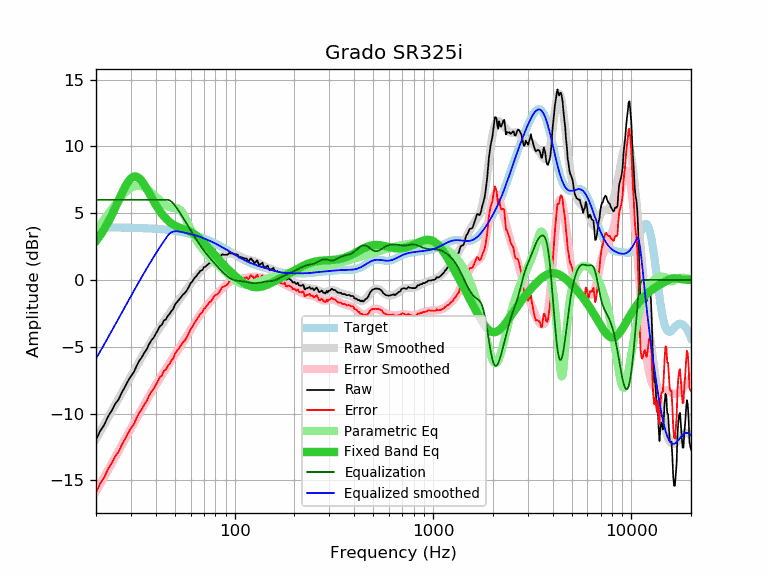

Data behind this chart, as committed beside it:
frequency, raw, error, smoothed, error_smoothed, equalization, parametric_eq, equalized_raw, equalized_smoothed, target
20, -11.97, -15.91, -11.89, -15.83, 6.00, 2.91, -5.97, -5.89, 3.94
21, -11.30, -15.23, -11.35, -15.28, 6.00, 3.34, -5.30, -5.35, 3.93
22, -10.85, -14.78, -10.82, -14.75, 6.00, 3.81, -4.85, -4.82, 3.93
23, -10.22, -14.15, -10.31, -14.24, 6.00, 4.31, -4.22, -4.31, 3.93
24, -9.79, -13.72, -9.82, -13.74, 6.00, 4.85, -3.79, -3.82, 3.93
25, -9.28, -13.20, -9.34, -13.26, 6.00, 5.40, -3.28, -3.34, 3.93
26, -8.94, -12.86, -8.88, -12.80, 6.00, 5.95, -2.94, -2.88, 3.92
27, -8.42, -12.34, -8.43, -12.35, 6.00, 6.48, -2.42, -2.43, 3.92
28, -8.00, -11.91, -8.01, -11.92, 6.00, 6.95, -2.00, -2.01, 3.91
29, -7.56, -11.47, -7.60, -11.51, 6.00, 7.34, -1.56, -1.60, 3.91
30, -7.20, -11.10, -7.21, -11.11, 6.00, 7.61, -1.20, -1.21, 3.91
31, -6.91, -10.81, -6.83, -10.73, 6.00, 7.74, -0.91, -0.83, 3.90
32, -6.46, -10.35, -6.46, -10.36, 6.00, 7.74, -0.46, -0.46, 3.89
33, -6.07, -9.96, -6.11, -10.00, 6.00, 7.62, -0.07, -0.11, 3.89
34, -5.80, -9.68, -5.78, -9.66, 6.00, 7.41, 0.20, 0.22, 3.88
35, -5.46, -9.33, -5.46, -9.33, 6.00, 7.14, 0.54, 0.54, 3.87
36, -5.20, -9.06, -5.15, -9.01, 6.00, 6.84, 0.80, 0.85, 3.87
37, -4.82, -8.68, -4.85, -8.71, 6.00, 6.52, 1.18, 1.15, 3.86
38, -4.53, -8.38, -4.57, -8.41, 6.00, 6.21, 1.47, 1.43, 3.85
39, -4.33, -8.17, -4.29, -8.13, 6.00, 5.91, 1.67, 1.71, 3.84
40, -4.04, -7.87, -4.03, -7.86, 6.00, 5.63, 1.96, 1.97, 3.83
41, -3.76, -7.57, -3.78, -7.60, 6.00, 5.37, 2.24, 2.22, 3.81
42, -3.46, -7.26, -3.55, -7.35, 6.00, 5.14, 2.54, 2.45, 3.80
43, -3.35, -7.14, -3.32, -7.11, 6.00, 4.94, 2.65, 2.68, 3.79
44, -3.03, -6.80, -3.10, -6.87, 6.00, 4.76, 2.97, 2.90, 3.78
45, -2.96, -6.72, -2.89, -6.65, 6.00, 4.60, 3.04, 3.11, 3.76
46, -2.70, -6.44, -2.68, -6.43, 6.00, 4.46, 3.30, 3.32, 3.75
47, -2.54, -6.27, -2.48, -6.21, 5.96, 4.34, 3.42, 3.47, 3.73
48, -2.33, -6.04, -2.29, -6.00, 5.86, 4.23, 3.54, 3.57, 3.71
49, -2.18, -5.87, -2.11, -5.80, 5.73, 4.15, 3.55, 3.62, 3.69
50, -1.84, -5.51, -1.93, -5.60, 5.57, 4.07, 3.73, 3.64, 3.68
51, -1.69, -5.34, -1.75, -5.41, 5.39, 4.01, 3.71, 3.65, 3.66
52, -1.54, -5.17, -1.58, -5.21, 5.21, 3.95, 3.67, 3.64, 3.64
53, -1.38, -4.99, -1.41, -5.02, 5.02, 3.90, 3.64, 3.61, 3.61
54, -1.24, -4.83, -1.24, -4.83, 4.83, 3.86, 3.59, 3.59, 3.59
55, -1.08, -4.65, -1.08, -4.64, 4.64, 3.82, 3.57, 3.57, 3.57
56, -0.99, -4.53, -0.92, -4.46, 4.46, 3.78, 3.47, 3.54, 3.54
57, -0.84, -4.36, -0.76, -4.27, 4.27, 3.73, 3.43, 3.52, 3.52
58, -0.67, -4.16, -0.60, -4.09, 4.09, 3.69, 3.42, 3.49, 3.49
59, -0.45, -3.91, -0.44, -3.91, 3.91, 3.64, 3.46, 3.46, 3.46
60, -0.25, -3.69, -0.29, -3.73, 3.73, 3.59, 3.48, 3.44, 3.44
61, -0.13, -3.54, -0.14, -3.55, 3.55, 3.53, 3.42, 3.41, 3.41
62, 0.02, -3.36, 0.00, -3.37, 3.37, 3.47, 3.39, 3.38, 3.38
63, 0.19, -3.16, 0.14, -3.20, 3.20, 3.40, 3.40, 3.35, 3.35
64, 0.27, -3.04, 0.27, -3.04, 3.04, 3.32, 3.31, 3.32, 3.32
65, 0.43, -2.85, 0.40, -2.88, 2.88, 3.24, 3.31, 3.28, 3.28
66, 0.53, -2.72, 0.52, -2.73, 2.73, 3.16, 3.26, 3.25, 3.25
67, 0.67, -2.55, 0.63, -2.59, 2.59, 3.07, 3.26, 3.22, 3.22
68, 0.71, -2.47, 0.73, -2.45, 2.45, 2.98, 3.16, 3.18, 3.18
69, 0.77, -2.38, 0.82, -2.32, 2.32, 2.88, 3.09, 3.15, 3.15
70, 0.97, -2.14, 0.91, -2.20, 2.20, 2.78, 3.17, 3.11, 3.11
71, 0.97, -2.10, 1.00, -2.08, 2.08, 2.68, 3.05, 3.07, 3.07
72, 1.06, -1.98, 1.07, -1.96, 1.96, 2.58, 3.03, 3.04, 3.04
73, 1.14, -1.86, 1.14, -1.85, 1.85, 2.48, 3.00, 3.00, 3.00
74, 1.22, -1.74, 1.21, -1.75, 1.75, 2.38, 2.97, 2.96, 2.96
75, 1.28, -1.64, 1.28, -1.64, 1.64, 2.28, 2.93, 2.92, 2.92
76, 1.28, -1.60, 1.34, -1.54, 1.54, 2.18, 2.83, 2.88, 2.88
77, 1.38, -1.46, 1.40, -1.45, 1.45, 2.08, 2.83, 2.84, 2.84
78, 1.48, -1.32, 1.45, -1.35, 1.35, 1.99, 2.83, 2.80, 2.80
79, 1.57, -1.19, 1.50, -1.26, 1.26, 1.89, 2.83, 2.76, 2.76
... 553 more rows
